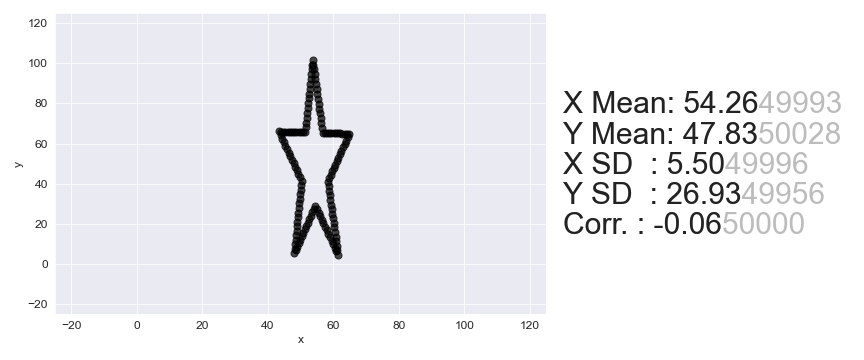

The file beside this chart, header and first rows:
, x, y
0, 43.36, 66.04
1, 44.03, 66.01
2, 44.7, 65.97
3, 45.37, 65.93
4, 46.04, 65.9
5, 46.71, 65.86
6, 47.37, 65.82
7, 48.04, 65.79
8, 48.71, 65.75
9, 49.38, 65.72
10, 50.05, 65.68
11, 50.72, 65.64
12, 51.39, 65.61
13, 51.54, 68.02
14, 51.7, 70.42
15, 51.85, 72.83
16, 52, 75.24
17, 52.15, 77.65
18, 52.3, 80.06
19, 52.46, 82.47
20, 52.61, 84.88
21, 52.76, 87.29
22, 52.91, 89.7
23, 53.06, 92.1
24, 53.21, 94.51
25, 53.37, 96.92
26, 53.52, 99.33
27, 53.67, 101.7
28, 53.88, 99.31
29, 54.08, 96.88
30, 54.29, 94.46
31, 54.49, 92.03
32, 54.7, 89.6
33, 54.9, 87.17
34, 55.11, 84.74
35, 55.31, 82.31
36, 55.52, 79.89
37, 55.72, 77.46
38, 55.93, 75.03
39, 56.13, 72.6
40, 56.34, 70.17
41, 56.54, 67.75
42, 56.75, 65.32
43, 57.42, 65.28
44, 58.09, 65.25
45, 58.76, 65.21
46, 59.43, 65.17
47, 60.1, 65.14
48, 60.77, 65.1
49, 61.44, 65.06
50, 62.11, 65.03
51, 62.78, 64.99
52, 63.44, 64.96
53, 64.11, 64.92
54, 64.78, 64.88
55, 64.32, 63.18
56, 63.87, 61.48
57, 63.41, 59.78
58, 62.95, 58.08
59, 62.49, 56.38
... 82 more rows
